The GitHub repository KiranYBPatil/Sugarcane_Disease_Detector contains a labelled image folder "dataset" with 6 categories: bacterial blights, healthy, mosaic, red rot, rust, yellow. Examples follow, each with its label.

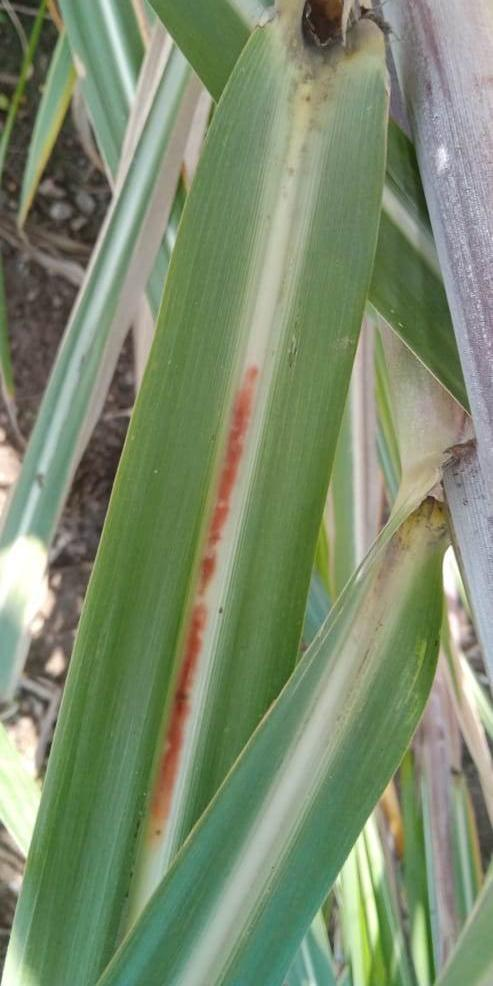
Label: red rot

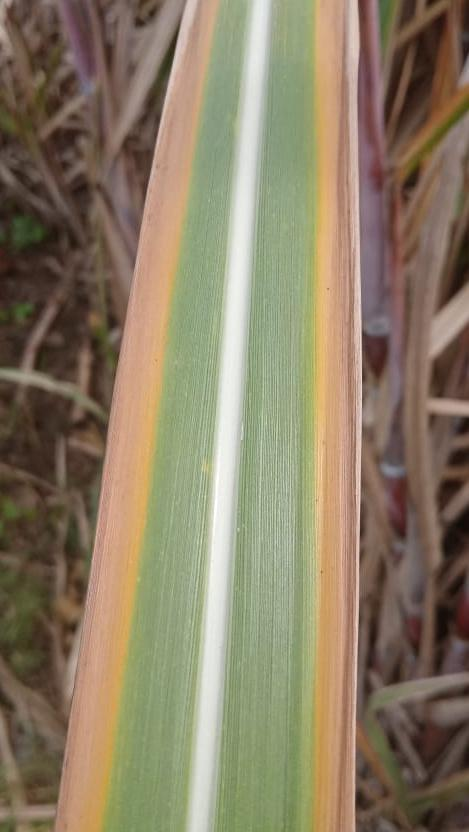
Label: yellow

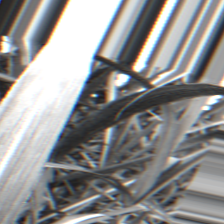
Label: bacterial blights

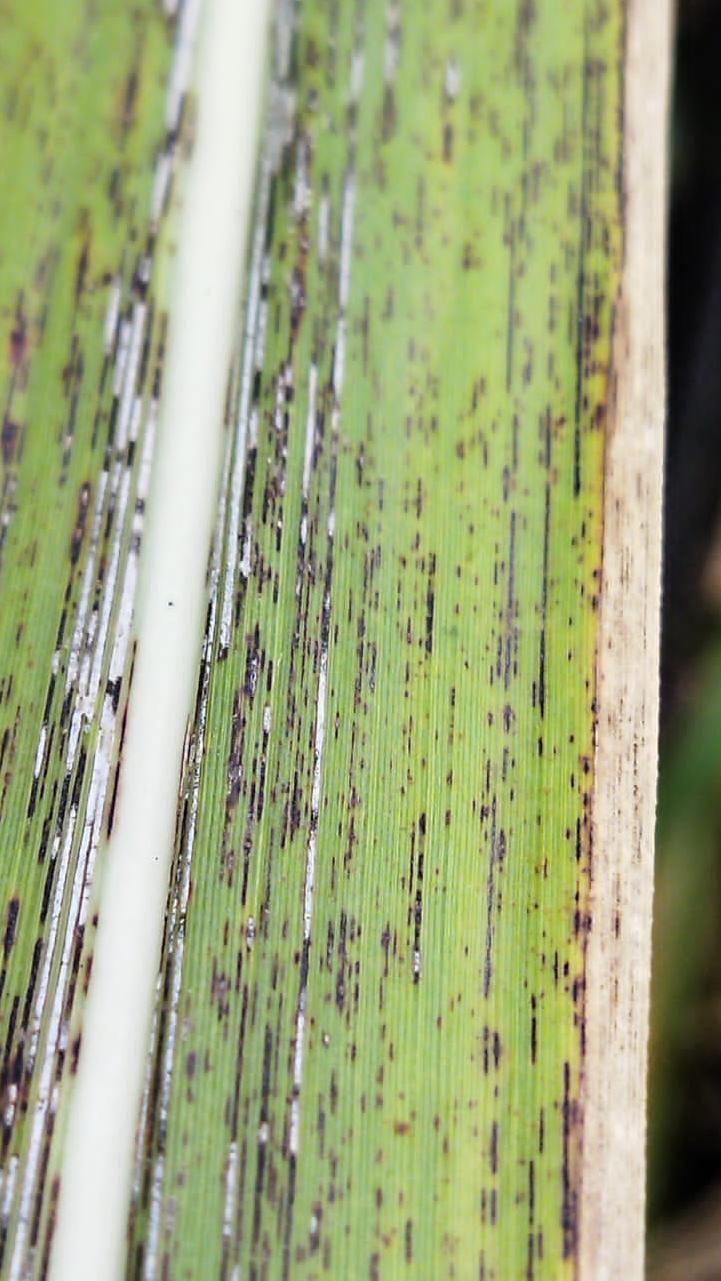
Label: rust

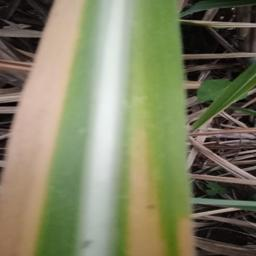
Label: yellow

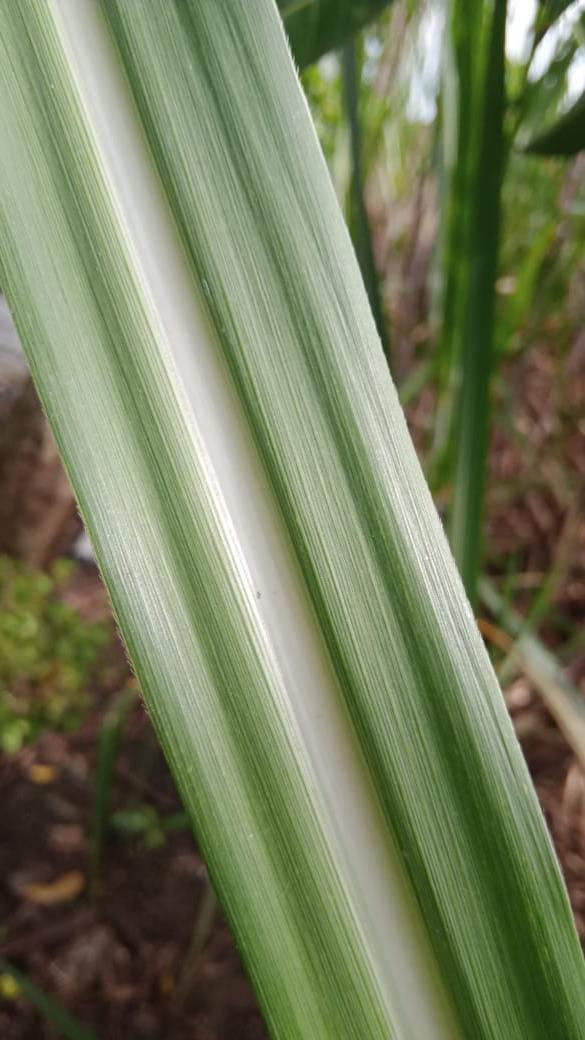
Label: healthy
